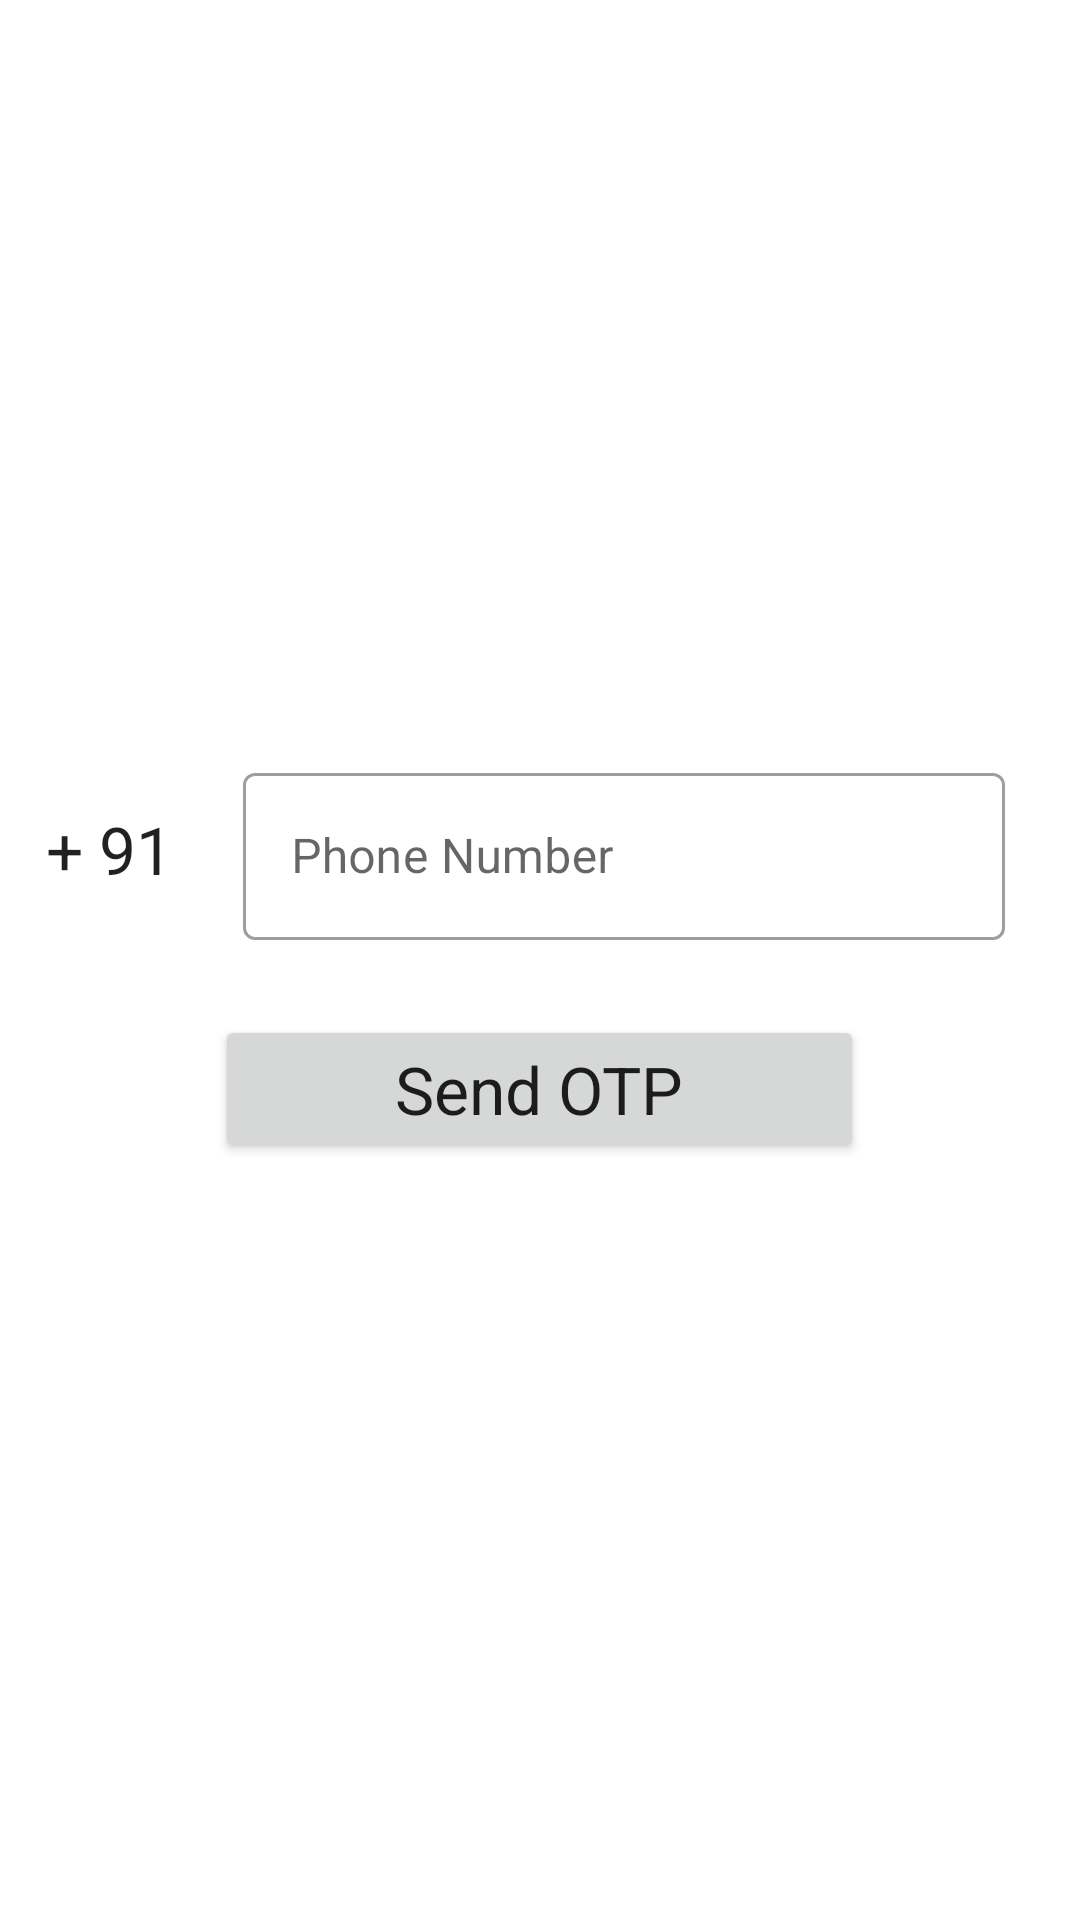

Produce the Android XML layout that renders to this screen, including the resource entries it uses.
<!-- AndroidManifest.xml: application theme AppTheme -->
<!-- res/layout/activity_phone_verification.xml -->
<?xml version="1.0" encoding="utf-8"?>
<LinearLayout android:layout_width="match_parent"
    android:layout_height="match_parent"
    xmlns:tools="http://schemas.android.com/tools"
    android:gravity="center"
    android:orientation="vertical"
    tools:context=".PhoneVerificationActivity"
    xmlns:android="http://schemas.android.com/apk/res/android">

    <LinearLayout
        android:id="@+id/linear"
        android:layout_width="match_parent"
        android:layout_height="wrap_content"
        android:layout_gravity="center"
        android:orientation="horizontal"
        android:paddingStart="10dp"
        android:paddingEnd="10dp">
        <com.google.android.material.textview.MaterialTextView
            style="@style/Widget.MaterialComponents.TextInputLayout.OutlinedBox"
            android:layout_width="wrap_content"
            android:layout_height="wrap_content"
            android:text=" + 91"
            android:textAppearance="@style/TextAppearance.AppCompat.Large" />

        <com.google.android.material.textfield.TextInputLayout
            android:id="@+id/textField"
            style="@style/Widget.MaterialComponents.TextInputLayout.OutlinedBox"
            android:layout_width="match_parent"
            android:layout_marginStart="10dp"
            android:layout_marginEnd="10dp"
            android:paddingStart="5dp"
            android:paddingEnd="5dp"
            android:layout_height="wrap_content"
            android:hint="Phone Number">

            <com.google.android.material.textfield.TextInputEditText
                android:id="@+id/phoneNumberEditText"
                android:layout_width="match_parent"
                android:layout_height="wrap_content"
                android:inputType="phone"
                android:maxLength="10"
                android:maxLines="1"
                 />
        </com.google.android.material.textfield.TextInputLayout>
    </LinearLayout>

    <Button
        android:id="@+id/sendOtpButton"
        android:layout_width="wrap_content"
        android:layout_marginTop="25dp"
        android:gravity="center"
        android:layout_height="wrap_content"
        android:text="Send OTP"
        android:textAppearance="@style/TextAppearance.AppCompat.Large"
        android:paddingStart="60dp"
        android:paddingEnd="60dp"
        android:textAllCaps="false" />
</LinearLayout>
<!-- resources referenced by this layout -->
<resources>
  <style name="AppTheme" parent="Theme.MaterialComponents.Light.DarkActionBar">
          
          <item name="colorPrimary">@color/colorPrimary</item>
          <item name="colorPrimaryDark">@color/colorPrimaryDark</item>
          <item name="colorAccent">@color/colorAccent</item>
      </style>
  <color name="colorPrimary">#45CE30</color>
  <color name="colorPrimaryDark">#6AB04A</color>
  <color name="colorAccent">#D81B60</color>
</resources>
